Photos from the image-classification dataset "data" in the GitHub repository crumeike/ASTRA. Its 6 classes are: slight damage, moderate damage, extensive damage, complete damage, debris, undamaged.

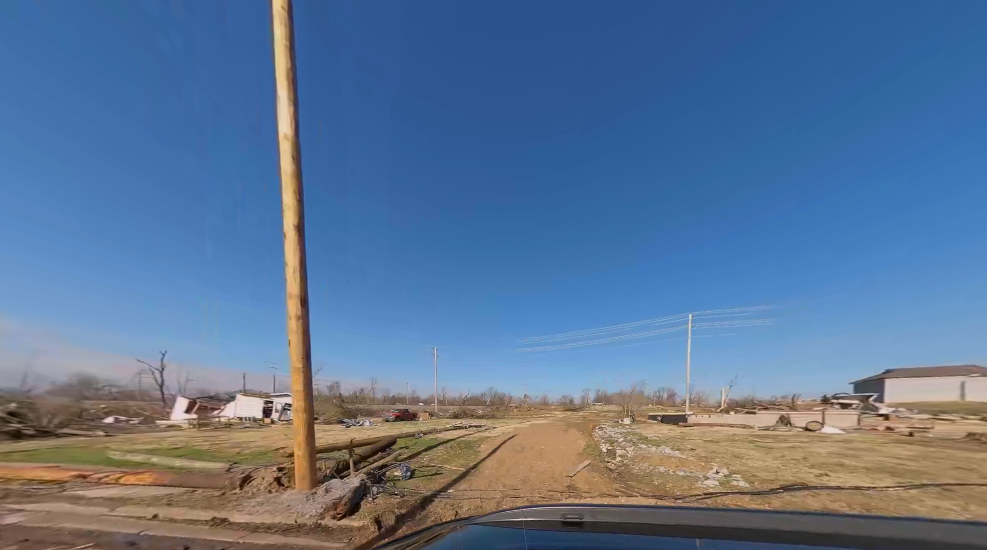
Label: debris

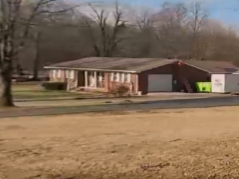
Label: undamaged

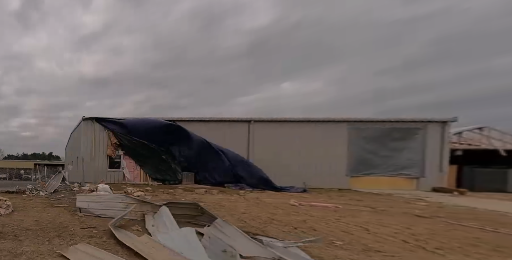
Label: extensive damage

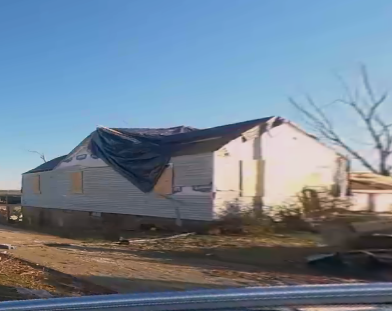
Label: complete damage

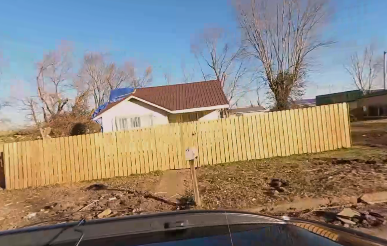
Label: moderate damage

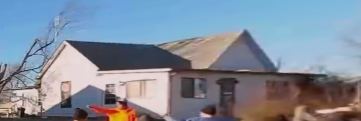
Label: slight damage
